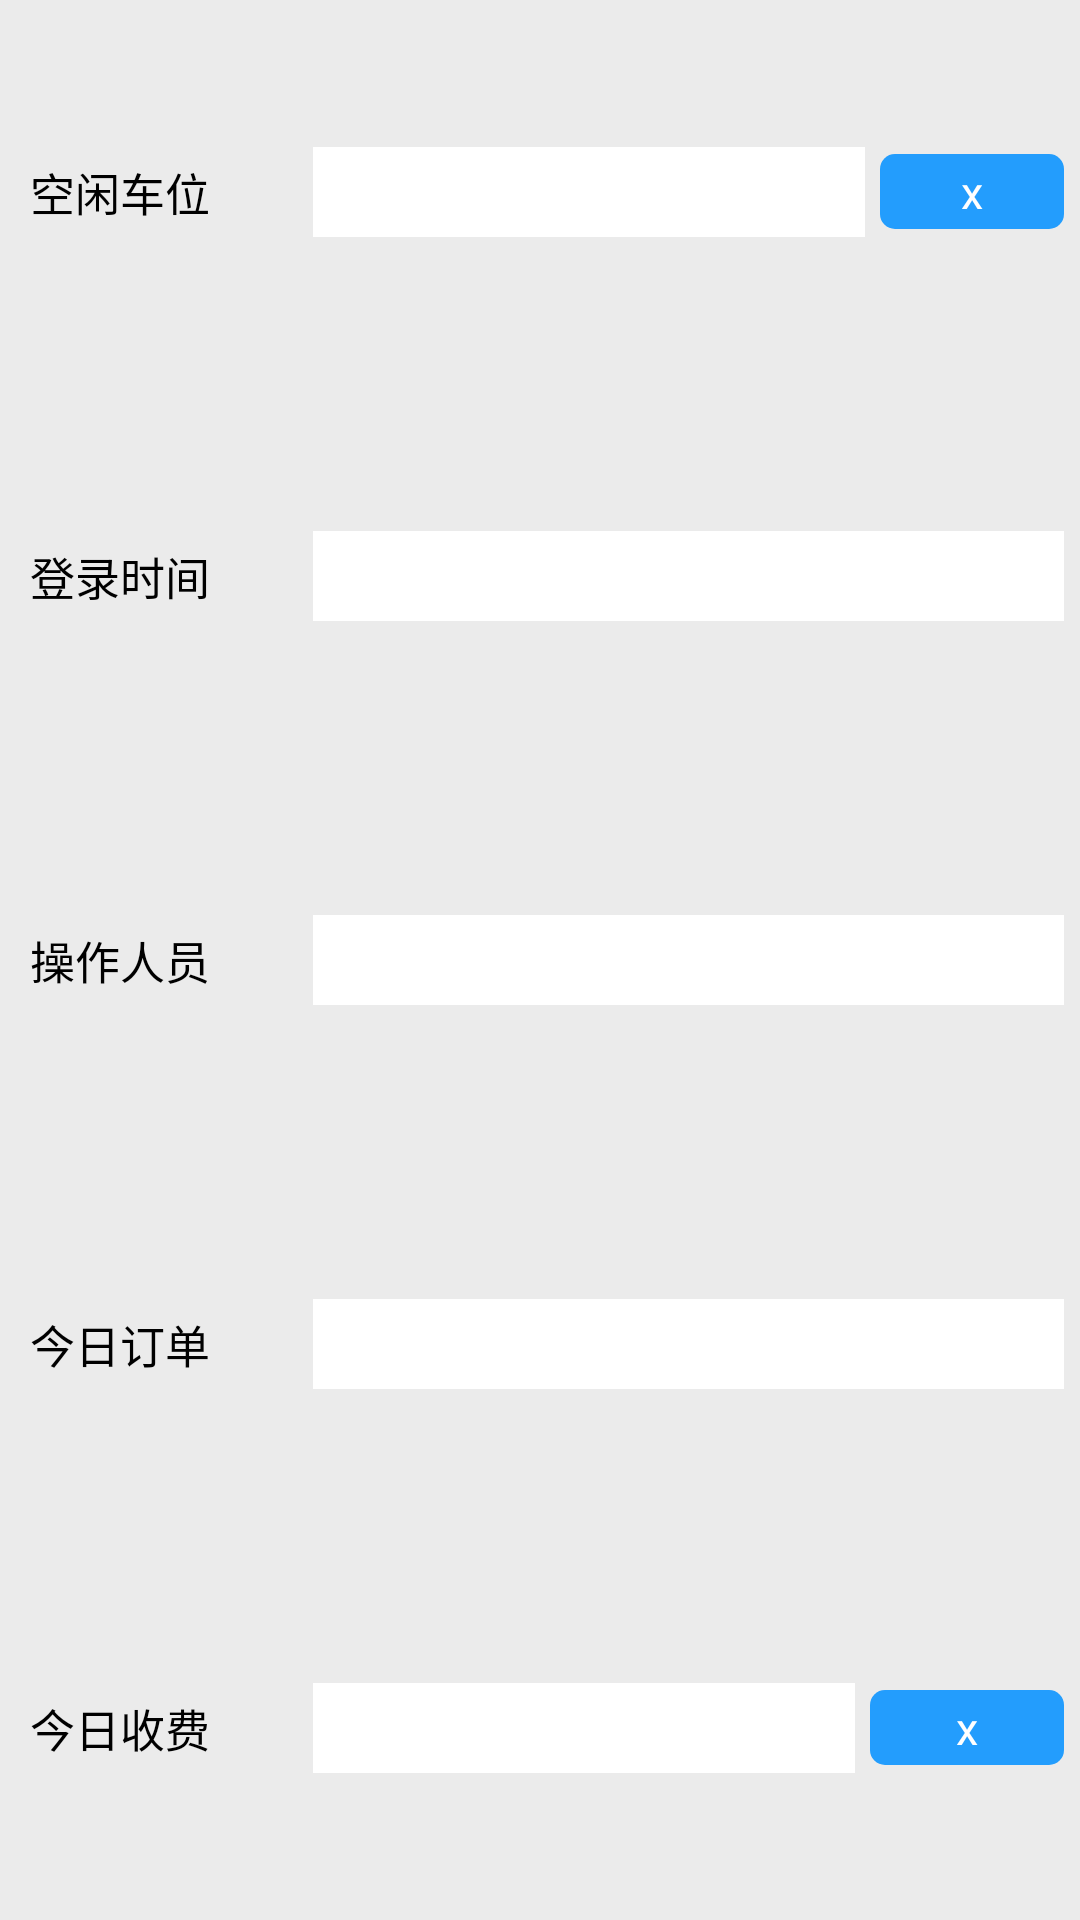

Layout XML and referenced resources for this Android screen:
<!-- AndroidManifest.xml: application theme AppTheme -->
<!-- res/layout/cz4_park_info.xml -->
<?xml version="1.0" encoding="utf-8"?>
<LinearLayout xmlns:android="http://schemas.android.com/apk/res/android"
    android:layout_width="match_parent"
    android:layout_height="match_parent"
    android:background="@color/maste"
    android:orientation="vertical">

    <LinearLayout
        android:layout_width="match_parent"
        android:layout_height="20dp"
        android:layout_weight="1"
        android:gravity="center">
        <TextView
            style="@style/font_size"
            android:layout_width="0dip"
            android:layout_height="wrap_content"
            android:layout_marginLeft="10dip"
            android:layout_weight="1"
            android:text="@string/idle_carport"
            android:textColor="@color/black"
            android:textSize="15sp" />
        <LinearLayout
            android:layout_width="0dp"
            android:layout_height="wrap_content"
            android:layout_weight="2.8"
            android:layout_marginLeft="5dip"
            android:layout_marginRight="5dip"
            android:gravity="center">

            <EditText
                android:id="@+id/tv_idle_carport_num2"
                android:layout_width="0dip"
                android:layout_height="30sp"
                android:layout_marginRight="5dip"
                android:paddingLeft="5dp"
                android:paddingRight="1dp"
                android:layout_weight="3"
                android:background="@color/nfc_dialog"
                android:textColor="@color/black"
                android:textSize="15sp" />

            <Button
                android:id="@+id/btn_charge_number2"
                android:layout_width="0dip"
                android:layout_height="25sp"
                android:layout_weight="1"
                android:background="@drawable/bt_shape"
                android:gravity="center"
                android:text="x"
                android:textColor="@color/white"
                android:textSize="15sp" />
        </LinearLayout>
    </LinearLayout>

    <LinearLayout
        android:layout_width="match_parent"
        android:layout_height="20dp"
        android:layout_weight="1"
        android:gravity="center">

        <TextView
            style="@style/font_size"
            android:layout_width="0dip"
            android:layout_height="wrap_content"
            android:layout_weight="1"
            android:layout_marginLeft="10dip"
            android:text="登录时间"
            android:textColor="@color/black"
            android:textSize="15sp" />
        <EditText
            android:id="@+id/tv_work_time2"
            android:layout_width="0dip"
            android:layout_height="30sp"
            android:layout_marginLeft="5dip"
            android:layout_marginRight="5dip"
            android:layout_weight="2.8"
            android:background="@color/nfc_dialog"
            android:paddingLeft="5dp"
            android:paddingRight="1dp"
            android:textColor="@color/black"
            android:textSize="15sp" />
    </LinearLayout>

    <LinearLayout
        android:layout_width="match_parent"
        android:layout_height="20dp"
        android:layout_weight="1"
        android:gravity="center">

        <TextView
            style="@style/font_size"
            android:layout_width="0dip"
            android:layout_height="wrap_content"
            android:layout_weight="1"
            android:layout_marginLeft="10dip"
            android:text="@string/toll_collector"
            android:textColor="@color/black"
            android:textSize="15sp" />

        <EditText
            android:id="@+id/btn_charge_people2"
            android:layout_width="0dip"
            android:layout_height="30sp"
            android:layout_weight="2.8"
            android:layout_marginLeft="5dip"
            android:layout_marginRight="5dip"
            android:background="@color/nfc_dialog"
            android:paddingLeft="5dp"
            android:paddingRight="1dp"
            android:textColor="@color/black"
            android:textSize="15sp" />
    </LinearLayout>

    <LinearLayout
        android:layout_width="match_parent"
        android:layout_height="20dp"
        android:layout_weight="1"
        android:gravity="center">

        <TextView
            style="@style/font_size"
            android:layout_width="0dip"
            android:layout_height="wrap_content"
            android:layout_weight="1"
            android:layout_marginLeft="10dip"
            android:text="今日订单"
            android:textColor="@color/black"
            android:textSize="15sp" />

        <EditText
            android:id="@+id/tv_tcb_pay_money2"
            android:layout_width="0dip"
            android:layout_height="30sp"
            android:layout_weight="2.8"
            android:layout_marginLeft="5dip"
            android:layout_marginRight="5dip"
            android:background="@color/nfc_dialog"
            android:paddingLeft="5dp"
            android:paddingRight="1dp"
            android:textColor="@color/black"
            android:textSize="15sp" />
    </LinearLayout>

    <LinearLayout
        android:layout_width="match_parent"
        android:layout_height="20dp"
        android:layout_weight="1"
        android:gravity="center">
        <TextView
            style="@style/font_size"
            android:layout_width="0dip"
            android:layout_height="wrap_content"
            android:layout_marginLeft="10dip"
            android:layout_weight="1"
            android:text="今日收费"
            android:textColor="@color/black"
            android:textSize="15sp" />
        <LinearLayout
            android:layout_width="0dp"
            android:layout_height="wrap_content"
            android:layout_weight="2.8"
            android:layout_marginLeft="5dip"
            android:layout_marginRight="5dip"
            android:gravity="center">

            <EditText
                android:id="@+id/tv_cash_pay_money2"
                android:layout_width="0dip"
                android:layout_height="30sp"
                android:layout_marginRight="5dip"
                android:paddingLeft="5dp"
                android:paddingRight="1dp"
                android:layout_weight="2.8"
                android:background="@color/nfc_dialog"
                android:textColor="@color/black"
                android:textSize="15sp" />

            <Button
                android:id="@+id/tv_show_money2"
                android:layout_width="0dip"
                android:layout_height="25sp"
                android:layout_weight="1"
                android:background="@drawable/bt_shape"
                android:gravity="center"
                android:text="x"
                android:textColor="@color/white"
                android:textSize="15sp" />
        </LinearLayout>
    </LinearLayout>

</LinearLayout>
<!-- resources referenced by this layout -->
<resources>
  <color name="black">#000000</color>
  <color name="maste">#ebebeb</color>
  <color name="nfc_dialog">#ffffff</color>
  <color name="white">#ffffff</color>
  <!-- drawable bt_shape (drawable) -->
  <?xml version="1.0" encoding="utf-8"?>
  <shape xmlns:android="http://schemas.android.com/apk/res/android">
  
  
      <solid android:color="@color/blue_239DFD"/>
      <corners
          android:topLeftRadius="5sp"
          android:topRightRadius="5sp"
          android:bottomLeftRadius="5sp"
          android:bottomRightRadius="5sp"/>
  </shape>
  <string name="idle_carport">空闲车位</string>
  <string name="toll_collector">操作人员</string>
  <style name="font_size">
          <item name="android:textSize">20sp</item>
          <item name="android:textColor">@color/white</item>
      </style>
  <style name="AppTheme" parent="AppBaseTheme">
          
  
      </style>
  <color name="blue_239DFD">#239DFD</color>
  <style name="AppBaseTheme" parent="@android:style/Theme.Light.NoTitleBar">
  
  
      </style>
</resources>
